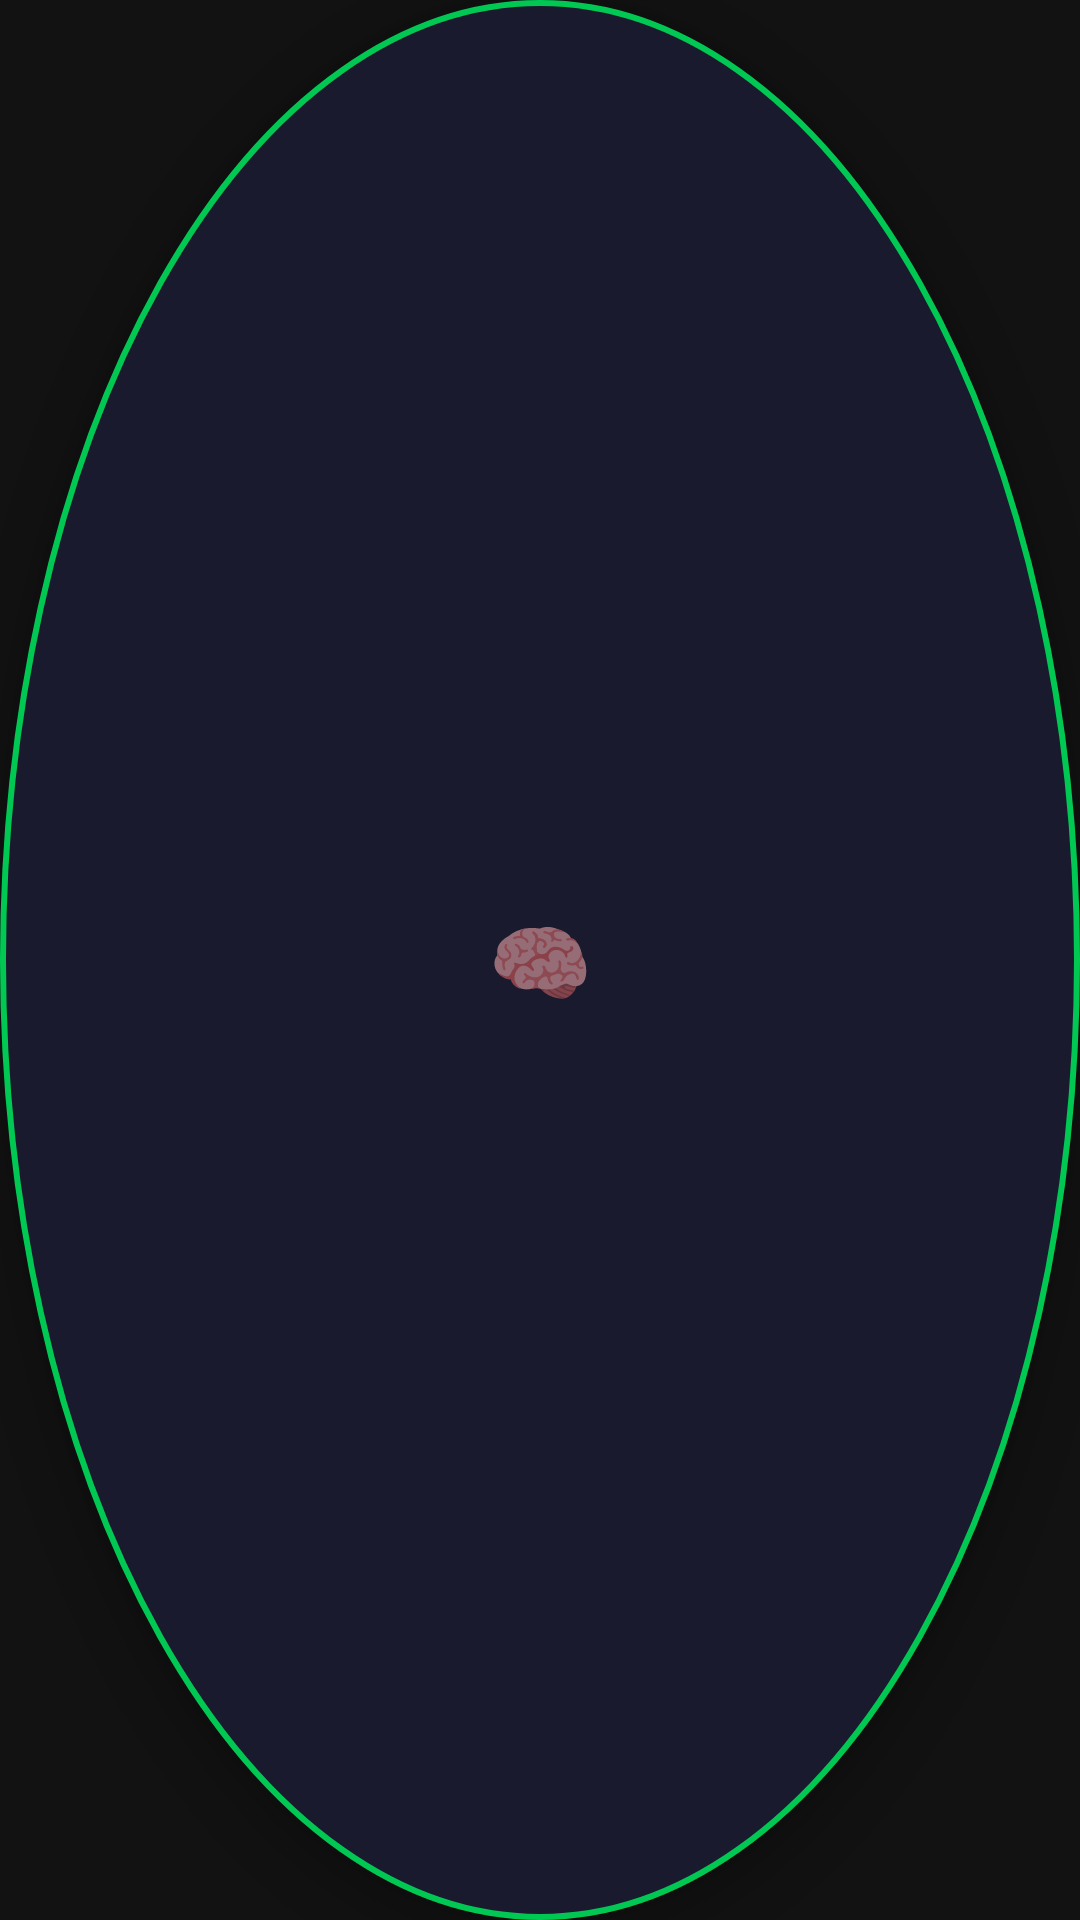

The Android layout XML behind this screen, and the referenced resources:
<!-- AndroidManifest.xml: application theme Theme.QuizHackAI -->
<!-- res/layout/layout_bubble.xml -->
<?xml version="1.0" encoding="utf-8"?>
<FrameLayout xmlns:android="http://schemas.android.com/apk/res/android"
    android:layout_width="56dp"
    android:layout_height="56dp"
    android:background="@drawable/bubble_bg"
    android:elevation="8dp">

    <TextView
        android:layout_width="match_parent"
        android:layout_height="match_parent"
        android:text="🧠"
        android:textSize="28sp"
        android:gravity="center" />

</FrameLayout>
<!-- resources referenced by this layout -->
<resources>
  <!-- drawable bubble_bg (drawable) -->
  <?xml version="1.0" encoding="utf-8"?>
  <shape xmlns:android="http://schemas.android.com/apk/res/android"
      android:shape="oval">
      <solid android:color="#1A1A2E" />
      <stroke android:width="2dp" android:color="#00C853" />
  </shape>
  <style name="Theme.QuizHackAI" parent="Theme.MaterialComponents.DayNight.NoActionBar">
          <item name="colorPrimary">#00C853</item>
          <item name="colorPrimaryVariant">#00E676</item>
          <item name="colorOnPrimary">#000000</item>
          <item name="colorSecondary">#2196F3</item>
          <item name="colorSecondaryVariant">#1976D2</item>
          <item name="colorOnSecondary">#FFFFFF</item>
          <item name="android:statusBarColor">#121212</item>
          <item name="android:navigationBarColor">#121212</item>
          <item name="android:windowBackground">#121212</item>
      </style>
</resources>
